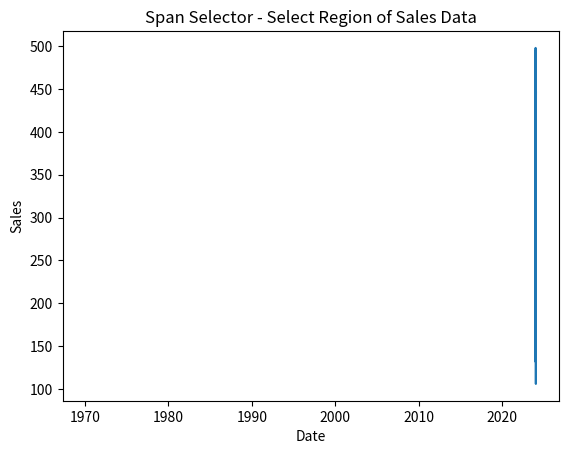

Write the Python code that produced this figure. (Note: this script raises an exception after producing the figure.)

# Import libraries
import pandas as pd
import numpy as np
import matplotlib.pyplot as plt
from matplotlib.widgets import SpanSelector

# -----------------------------
# STEP 1: Create Sample Dataset
# -----------------------------
dates = pd.date_range(start='2024-01-01', periods=30, freq='D')
sales = np.random.randint(100, 500, size=30)

df = pd.DataFrame({
    'Date': dates,
    'Sales': sales
})

df.set_index('Date', inplace=True)

# -----------------------------
# GRAPH 1: SpanSelector (Interactive)
# -----------------------------
fig, ax = plt.subplots()
ax.plot(df.index, df['Sales'])
ax.set_title("Span Selector - Select Region of Sales Data")
ax.set_xlabel("Date")
ax.set_ylabel("Sales")

def onselect(xmin, xmax):
    print(f"Selected range: {xmin} to {xmax}")

span = SpanSelector(ax, onselect, 'horizontal', useblit=True,
                    props=dict(alpha=0.5))

plt.show()

# -----------------------------
# GRAPH 2: Broken Horizontal Bar Plot
# -----------------------------
fig, ax = plt.subplots()

# Example: machine working intervals (start, duration)
xranges = [(0, 5), (7, 3), (12, 6)]

ax.broken_barh(xranges, [(10, 5)])
ax.set_xlabel("Time")
ax.set_ylabel("Task")
ax.set_title("Broken Horizontal Bar Plot (Task Scheduling)")

plt.show()

# -----------------------------
# GRAPH 3: Watermarked Sales Chart
# -----------------------------
fig, ax = plt.subplots()
ax.plot(df.index, df['Sales'])

ax.set_title("Sales Trend with Watermark")
ax.set_xlabel("Date")
ax.set_ylabel("Sales")

# Add watermark text
plt.text(0.5, 0.5, 'CONFIDENTIAL',
         transform=ax.transAxes,
         fontsize=40,
         alpha=0.3,
         ha='center',
         va='center')

plt.show()

# -----------------------------
# GRAPH 4: Area Plot (Extra Advanced)
# -----------------------------
df['Sales'].plot.area()
plt.title("Area Plot of Sales")
plt.xlabel("Date")
plt.ylabel("Sales")
plt.show()

# -----------------------------
# GRAPH 5: Rolling Mean (Trend Analysis)
# -----------------------------
rolling = df['Sales'].rolling(window=5).mean()

plt.plot(df.index, df['Sales'], label='Original')
plt.plot(df.index, rolling, label='Rolling Mean (5 days)')

plt.title("Sales with Rolling Mean")
plt.xlabel("Date")
plt.ylabel("Sales")
plt.legend()
plt.show()

print("\n===== ADVANCED VISUALIZATION COMPLETED =====")
